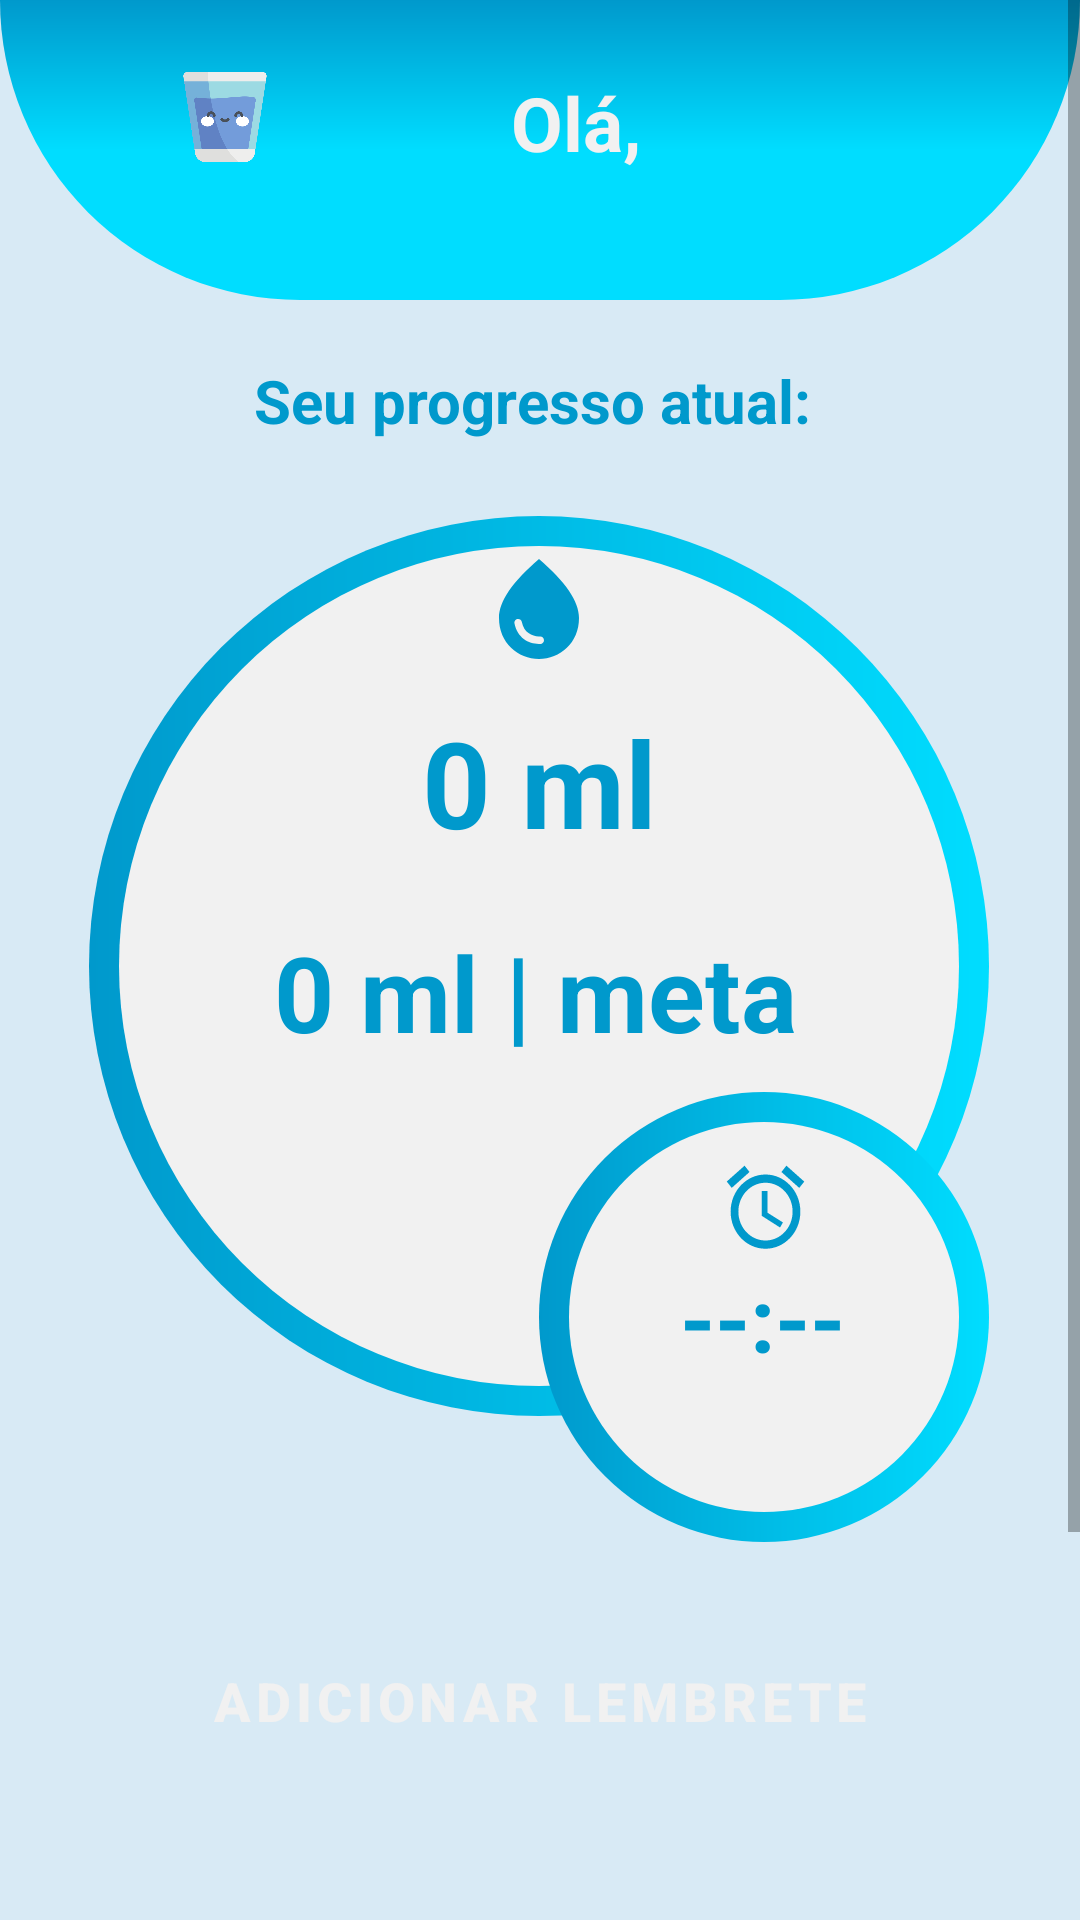

Android layout source for this screen:
<!-- AndroidManifest.xml: application theme Theme.Beberagua -->
<!-- res/layout/activity_main.xml -->
<?xml version="1.0" encoding="utf-8"?>
<ScrollView xmlns:android="http://schemas.android.com/apk/res/android"
    xmlns:app="http://schemas.android.com/apk/res-auto"
    xmlns:tools="http://schemas.android.com/tools"
    android:layout_width="match_parent"
    android:layout_height="match_parent"
    android:fillViewport="true">


    <androidx.constraintlayout.widget.ConstraintLayout
        android:layout_width="match_parent"
        android:layout_height="match_parent"
        android:background="@color/background_color"
        tools:context="com.example.beber_agua.MainActivity">

        <View
            android:id="@+id/container_header"
            android:layout_width="match_parent"
            android:layout_height="100dp"
            android:background="@drawable/container_header"
            app:layout_constraintEnd_toEndOf="parent"
            app:layout_constraintHorizontal_bias="0.0"
            app:layout_constraintStart_toStartOf="parent"
            app:layout_constraintTop_toTopOf="parent" />

        <View
            android:id="@+id/floatingButton"
            android:layout_width="60dp"
            android:layout_height="60dp"
            android:layout_marginBottom="50dp"
            android:background="@drawable/floating_button"
            app:layout_constraintBottom_toBottomOf="parent"
            app:layout_constraintEnd_toEndOf="parent"
            app:layout_constraintHorizontal_bias="0.954"
            app:layout_constraintStart_toStartOf="parent"
            app:layout_constraintTop_toBottomOf="@+id/buttonAlarmList" />


        <View
            android:id="@+id/floatingButtonDanger"
            android:layout_width="60dp"
            android:layout_height="60dp"
            android:layout_marginBottom="48dp"
            android:background="@drawable/floating_button_success"
            app:layout_constraintBottom_toBottomOf="parent"
            app:layout_constraintEnd_toEndOf="parent"
            app:layout_constraintHorizontal_bias="0.056"
            app:layout_constraintStart_toStartOf="parent"
            app:layout_constraintTop_toBottomOf="@+id/buttonAlarmList" />

        <ImageView
            android:id="@+id/imageView"
            android:layout_width="30dp"
            android:layout_height="30dp"
            android:layout_marginTop="24dp"
            android:background="@drawable/logo"
            app:layout_constraintEnd_toEndOf="@+id/container_header"
            app:layout_constraintHorizontal_bias="0.182"
            app:layout_constraintStart_toStartOf="parent"
            app:layout_constraintTop_toTopOf="parent" />

        <ImageView
            android:id="@+id/imageSettings"
            android:layout_width="40dp"
            android:layout_height="40dp"
            android:background="@drawable/ic_settings"
            app:layout_constraintBottom_toBottomOf="@+id/floatingButton"
            app:layout_constraintEnd_toEndOf="@+id/floatingButton"
            app:layout_constraintStart_toStartOf="@+id/floatingButton"
            app:layout_constraintTop_toTopOf="@+id/floatingButton"
            app:layout_constraintVertical_bias="0.55" />

        <ImageView
            android:id="@+id/imageButtonGlassPage"
            android:layout_width="40dp"
            android:layout_height="40dp"
            android:background="@drawable/ic_drink"
            app:layout_constraintBottom_toBottomOf="@+id/floatingButtonDanger"
            app:layout_constraintEnd_toEndOf="@+id/floatingButtonDanger"
            app:layout_constraintStart_toStartOf="@+id/floatingButtonDanger"
            app:layout_constraintTop_toTopOf="@+id/floatingButtonDanger" />


        <TextView
            android:id="@+id/textViewProgressMesssage"
            android:layout_width="wrap_content"
            android:layout_height="wrap_content"
            android:layout_marginTop="20dp"
            android:text="Seu progresso atual: "
            android:textColor="@android:color/holo_blue_dark"
            android:textSize="20dp"
            android:textStyle="bold"
            app:layout_constraintEnd_toEndOf="@+id/container_header"
            app:layout_constraintStart_toStartOf="parent"
            app:layout_constraintTop_toBottomOf="@+id/container_header" />

        <TextView
            android:id="@+id/textViewUserName"
            android:layout_width="wrap_content"
            android:layout_height="wrap_content"
            android:layout_marginTop="24dp"
            android:text="Olá,"
            android:textColor="@color/white"
            android:textSize="25dp"
            android:textStyle="bold"
            app:layout_constraintEnd_toEndOf="@+id/container_header"
            app:layout_constraintHorizontal_bias="0.538"
            app:layout_constraintStart_toStartOf="parent"
            app:layout_constraintTop_toTopOf="@+id/container_header" />

        <View
            android:id="@+id/viewResultWater"
            android:layout_width="300dp"
            android:layout_height="300dp"
            android:layout_marginTop="72dp"
            android:background="@drawable/water_drink_result"
            app:layout_constraintEnd_toEndOf="parent"
            app:layout_constraintHorizontal_bias="0.495"
            app:layout_constraintStart_toStartOf="parent"
            app:layout_constraintTop_toBottomOf="@+id/container_header" />

        <View
            android:id="@+id/viewResultWater3"
            android:layout_width="150dp"
            android:layout_height="150dp"
            android:layout_marginTop="192dp"
            android:background="@drawable/water_drink_result"
            app:layout_constraintEnd_toEndOf="@+id/viewResultWater"
            app:layout_constraintHorizontal_bias="1.0"
            app:layout_constraintStart_toStartOf="@+id/viewResultWater"
            app:layout_constraintTop_toTopOf="@+id/viewResultWater" />

        <TextView
            android:id="@+id/waterAmountTextView"
            android:layout_width="wrap_content"
            android:layout_height="wrap_content"
            android:text="0 ml | meta"
            android:textColor="@android:color/holo_blue_dark"
            android:textSize="35dp"
            android:textStyle="bold"
            app:layout_constraintBottom_toBottomOf="@+id/viewResultWater"
            app:layout_constraintEnd_toEndOf="@+id/viewResultWater"
            app:layout_constraintHorizontal_bias="0.491"
            app:layout_constraintStart_toStartOf="@+id/viewResultWater"
            app:layout_constraintTop_toTopOf="@+id/viewResultWater"
            app:layout_constraintVertical_bias="0.534" />

        <TextView
            android:id="@+id/waterAmountUserProgress"
            android:layout_width="wrap_content"
            android:layout_height="wrap_content"
            android:text="0 ml"
            android:textColor="@android:color/holo_blue_dark"
            android:textSize="40dp"
            android:textStyle="bold"
            app:layout_constraintBottom_toBottomOf="@+id/viewResultWater"
            app:layout_constraintEnd_toEndOf="@+id/viewResultWater"
            app:layout_constraintStart_toStartOf="@+id/viewResultWater"
            app:layout_constraintTop_toTopOf="@+id/viewResultWater"
            app:layout_constraintVertical_bias="0.251" />

        <TextView
            android:id="@+id/textView"
            android:layout_width="wrap_content"
            android:layout_height="wrap_content"
            android:text="--:--"
            android:textColor="@android:color/holo_blue_dark"
            android:textSize="30dp"
            android:textStyle="bold"
            app:layout_constraintBottom_toBottomOf="@+id/viewResultWater3"
            app:layout_constraintEnd_toEndOf="@+id/viewResultWater3"
            app:layout_constraintHorizontal_bias="0.494"
            app:layout_constraintStart_toStartOf="@+id/viewResultWater3"
            app:layout_constraintTop_toTopOf="@+id/viewResultWater3" />

        <Button
            android:id="@+id/buttonAlarmRegister"
            style="@style/Widget.MaterialComponents.Button"
            android:layout_width="match_parent"
            android:layout_height="70dp"
            android:layout_marginLeft="20dp"
            android:layout_marginRight="20dp"
            android:layout_marginTop="60dp"
            android:backgroundTint="@android:color/holo_blue_dark"
            android:text="@string/text_register_alarm"
            android:textSize="18dp"
            android:textStyle="bold"
            app:icon="@drawable/ic_add"
            app:layout_constraintTop_toBottomOf="@+id/viewResultWater"
            tools:layout_editor_absoluteX="0dp" />

        <Button
            android:id="@+id/buttonAlarmList"
            style="@style/Widget.MaterialComponents.Button"
            android:layout_width="match_parent"
            android:layout_height="70dp"
            android:layout_marginTop="20dp"
            android:layout_marginLeft="20dp"
            android:layout_marginRight="20dp"
            android:backgroundTint="@android:color/holo_blue_dark"
            android:text="@string/text_list_alarms"
            android:textSize="18dp"
            android:textStyle="bold"
            app:icon="@drawable/ic_alarms"
            app:layout_constraintTop_toBottomOf="@+id/buttonAlarmRegister"
            tools:layout_editor_absoluteX="16dp" />


        <ImageView
            android:id="@+id/imageClock"
            android:layout_width="31dp"
            android:layout_height="33dp"
            android:background="@drawable/ic_clock"
            app:layout_constraintBottom_toTopOf="@+id/textView"
            app:layout_constraintEnd_toEndOf="@+id/viewResultWater3"
            app:layout_constraintHorizontal_bias="0.504"
            app:layout_constraintStart_toStartOf="@+id/viewResultWater3" />

        <ImageView
            android:id="@+id/imageWaterDrop"
            android:layout_width="40dp"
            android:layout_height="40dp"
            android:background="@drawable/ic_water_drop"
            app:layout_constraintBottom_toTopOf="@+id/waterAmountUserProgress"
            app:layout_constraintEnd_toEndOf="@+id/viewResultWater"
            app:layout_constraintStart_toStartOf="@+id/viewResultWater"
            app:layout_constraintTop_toTopOf="@+id/viewResultWater" />


    </androidx.constraintlayout.widget.ConstraintLayout>
</ScrollView>
<!-- resources referenced by this layout -->
<resources>
  <color name="background_color">#d8eaf5</color>
  <color name="white">#F1F1F1</color>
  <!-- drawable container_header (drawable) -->
  <?xml version="1.0" encoding="utf-8"?>
  <shape
      xmlns:android="http://schemas.android.com/apk/res/android"
      android:shape="rectangle">
      <gradient
          android:type="linear"
          android:startColor="@android:color/holo_blue_bright"
          android:centerColor="@android:color/holo_blue_bright"
          android:endColor="@android:color/holo_blue_dark"
          android:angle="90"/>
  
      <corners
          android:bottomLeftRadius="1000dp"
          android:bottomRightRadius="1000dp"
          />
  </shape>
  <!-- drawable floating_button (drawable) -->
  <?xml version="1.0" encoding="utf-8"?>
  <shape xmlns:android="http://schemas.android.com/apk/res/android"
      android:shape="oval"
      >
      <solid
          android:color="@android:color/holo_blue_dark"/>
  </shape>
  <!-- drawable floating_button_success (drawable) -->
  <?xml version="1.0" encoding="utf-8"?>
  <shape xmlns:android="http://schemas.android.com/apk/res/android"
      android:shape="oval"
      >
      <solid
          android:color="#5FBC0C"/>
  </shape>
  <!-- drawable ic_add (drawable) -->
  <vector android:height="24dp" android:tint="#F1F1F1"
      android:viewportHeight="24" android:viewportWidth="24"
      android:width="24dp" xmlns:android="http://schemas.android.com/apk/res/android">
      <path android:fillColor="@android:color/white" android:pathData="M19,13h-6v6h-2v-6H5v-2h6V5h2v6h6v2z"/>
  </vector>
  <!-- drawable ic_drink (drawable) -->
  <vector android:height="24dp" android:tint="#F1F1F1"
      android:viewportHeight="24" android:viewportWidth="24"
      android:width="24dp" xmlns:android="http://schemas.android.com/apk/res/android">
      <path android:fillColor="@android:color/white" android:pathData="M3,2l2.01,18.23C5.13,21.23 5.97,22 7,22h10c1.03,0 1.87,-0.77 1.99,-1.77L21,2L3,2zM12,19c-1.66,0 -3,-1.34 -3,-3 0,-2 3,-5.4 3,-5.4s3,3.4 3,5.4c0,1.66 -1.34,3 -3,3zM18.33,8L5.67,8l-0.44,-4h13.53l-0.43,4z"/>
  </vector>
  <!-- drawable ic_water_drop (drawable) -->
  <vector android:height="24dp" android:tint="@android:color/holo_blue_dark"
      android:viewportHeight="24" android:viewportWidth="24"
      android:width="24dp" xmlns:android="http://schemas.android.com/apk/res/android">
      <path android:fillColor="@android:color/white" android:pathData="M12,2c-5.33,4.55 -8,8.48 -8,11.8c0,4.98 3.8,8.2 8,8.2s8,-3.22 8,-8.2C20,10.48 17.33,6.55 12,2zM7.83,14c0.37,0 0.67,0.26 0.74,0.62c0.41,2.22 2.28,2.98 3.64,2.87c0.43,-0.02 0.79,0.32 0.79,0.75c0,0.4 -0.32,0.73 -0.72,0.75c-2.13,0.13 -4.62,-1.09 -5.19,-4.12C7.01,14.42 7.37,14 7.83,14z"/>
  </vector>
  <string name="text_list_alarms">Listar lembretes</string>
  <string name="text_register_alarm">Adicionar lembrete</string>
  <style name="Theme.Beberagua" parent="Theme.MaterialComponents.DayNight.DarkActionBar">
          
          <item name="colorPrimary">@color/black</item>
          <item name="colorPrimaryVariant">@color/white</item>
          <item name="colorOnPrimary">@color/white</item>
          
          <item name="colorSecondary">@color/teal_200</item>
          <item name="colorSecondaryVariant">@color/teal_700</item>
          <item name="colorOnSecondary">@color/black</item>
          
          <item name="android:statusBarColor">@android:color/holo_blue_dark</item>
          
      </style>
  <color name="black">#FF000000</color>
  <color name="teal_200">#FF03DAC5</color>
  <color name="teal_700">#FF018786</color>
</resources>
